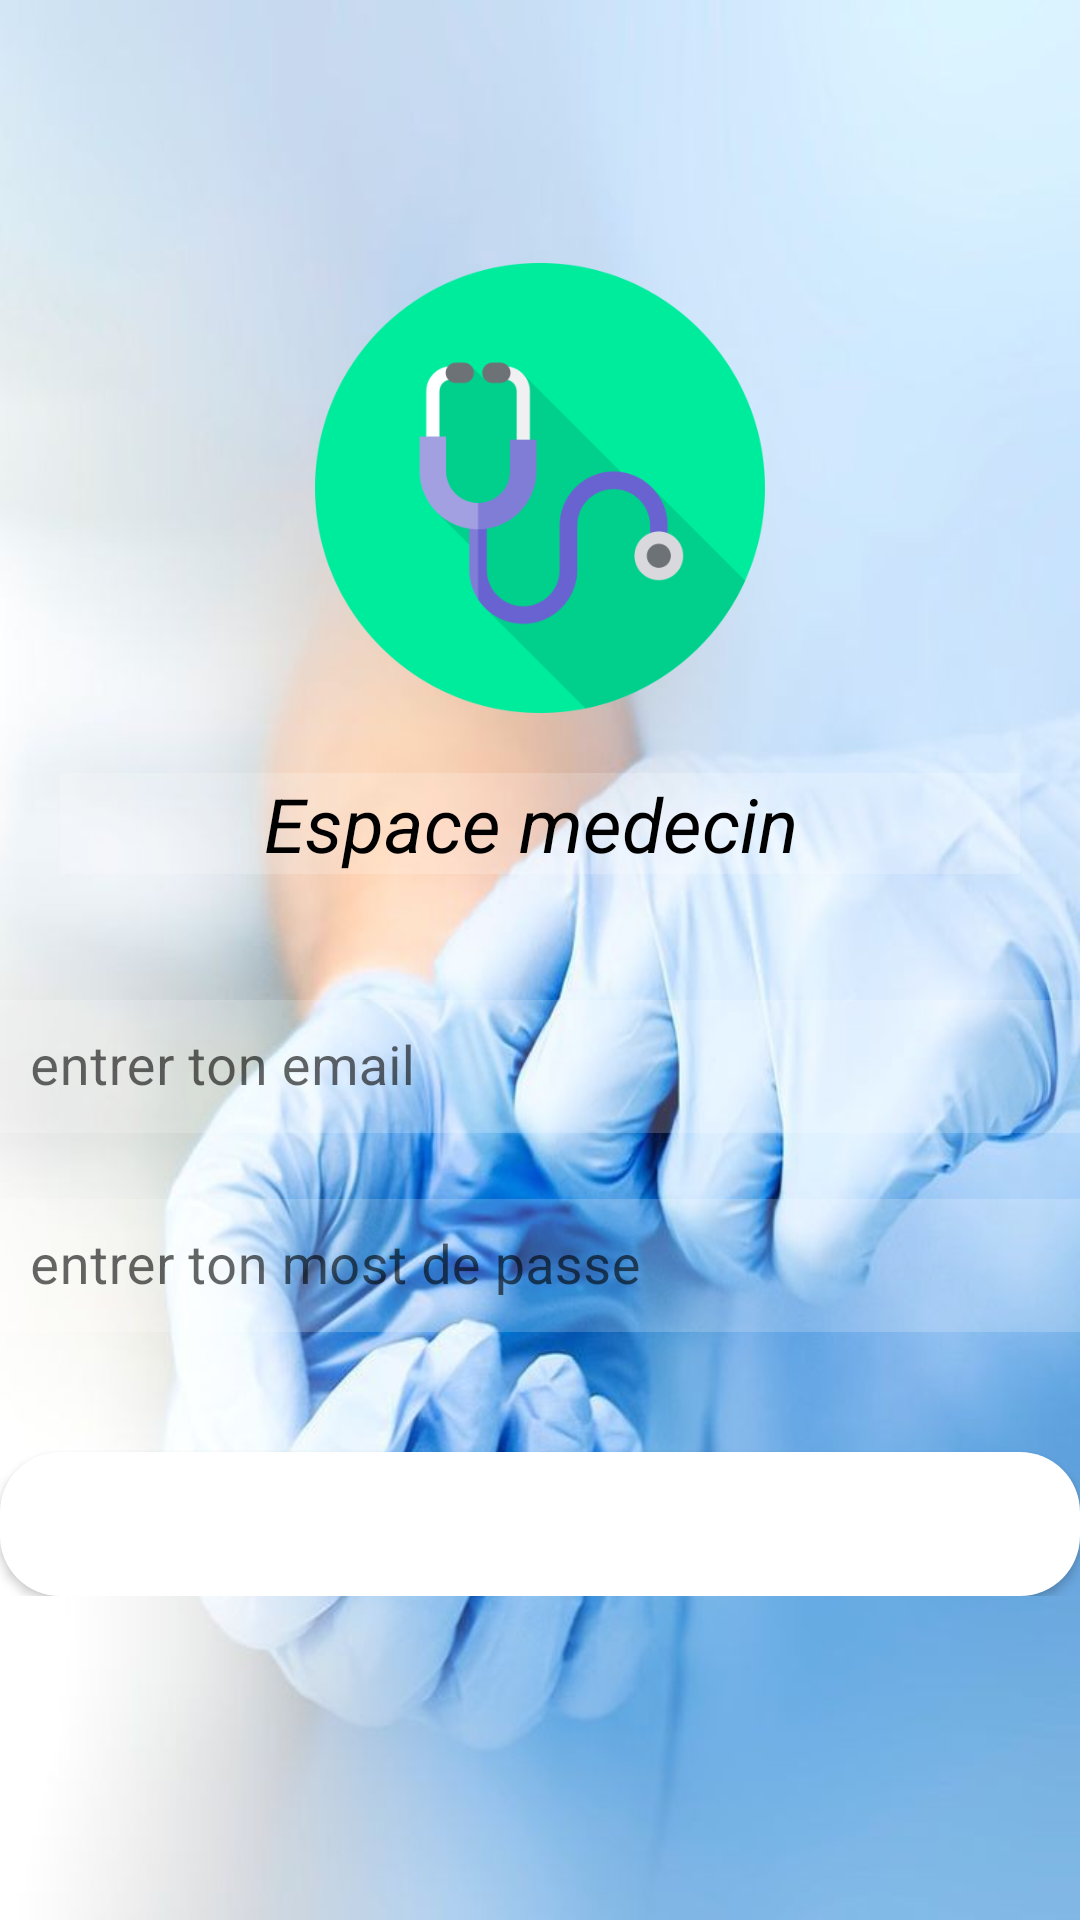

Layout XML and referenced resources for this Android screen:
<!-- AndroidManifest.xml: application theme Theme.Rahhal -->
<!-- res/layout/activity_login.xml -->
<?xml version="1.0" encoding="utf-8"?>
<LinearLayout xmlns:android="http://schemas.android.com/apk/res/android"
    xmlns:tools="http://schemas.android.com/tools"
    android:layout_width="match_parent"
    android:layout_height="match_parent"
    xmlns:app="http://schemas.android.com/apk/res-auto"
    android:gravity="center"
    android:orientation="vertical"
    android:background="@drawable/medecinpage"

    tools:context="com.example.rahhal.login">

    <ImageView
        android:src="@drawable/stethoscope"
        android:layout_width="150dp"
        android:layout_height="150dp"
        android:layout_gravity="center"/>


    <TextView
        android:id="@+id/bonjour"
        android:layout_width="match_parent"
        android:layout_height="wrap_content"
        android:text="Espace medecin "
        android:background="#30ffffff"
        android:textSize="25sp"
        android:textStyle="italic"
        android:gravity="center"
        android:textColor="@color/black"
        android:layout_margin="20dp"
        />

    <LinearLayout
        android:layout_width="match_parent"
        android:layout_height="wrap_content"
        android:layout_marginTop="20dp"

        android:orientation="vertical"
        android:layout_marginBottom="20dp">

        <com.google.android.material.textfield.TextInputLayout
            android:layout_width="match_parent"
            android:layout_height="wrap_content"
            app:boxStrokeColor="#FFFFFF"
            android:theme="@style/TextInputLayoutStyle"
            style="@style/Widget.MaterialComponents.TextInputLayout.OutlinedBox.Dense"
            app:hintTextAppearance="@style/appTheme">

            <com.google.android.material.textfield.TextInputEditText
                android:id="@+id/email"
                android:layout_width="match_parent"
                android:layout_height="wrap_content"
                android:layout_marginBottom="20dp"
                android:drawableStart="@drawable/ic_baseline_create_24"
                android:hint="entrer ton email"
                android:background="#30ffffff"
                android:drawablePadding="20dp"
                android:textColorHint="@color/black"
                android:inputType="text"
                android:padding="10dp"
                android:textColor="@color/black"
                android:textSize="18sp">

            </com.google.android.material.textfield.TextInputEditText>


        </com.google.android.material.textfield.TextInputLayout>

        <com.google.android.material.textfield.TextInputLayout
            android:layout_width="match_parent"
            android:layout_height="wrap_content"
            app:boxStrokeColor="#FFFFFF"
            android:theme="@style/TextInputLayoutStyle"
            style="@style/Widget.MaterialComponents.TextInputLayout.OutlinedBox.Dense"
            app:hintTextAppearance="@style/appTheme">

            <com.google.android.material.textfield.TextInputEditText
                android:layout_width="match_parent"
                android:layout_height="wrap_content"
                android:id="@+id/passeWord"
                android:hint="entrer ton most de passe"
                android:drawableStart="@drawable/ic_baseline_create_24"
                android:padding="10dp"
                android:background="#30ffffff"
                android:drawablePadding="20dp"
                android:textColorHint="@color/black"
                android:inputType="textPassword"
                android:textColor="@color/black"
                android:textSize="18sp"
                android:layout_marginBottom="20dp">

            </com.google.android.material.textfield.TextInputEditText>



        </com.google.android.material.textfield.TextInputLayout>

        <Button
            android:id="@+id/next"
            android:layout_width="match_parent"
            android:layout_height="wrap_content"
            app:cornerRadius="24dp"
            app:elevation="4dp"
            android:background="@drawable/stylebutton"
            android:layout_marginTop="20dp"
            android:layout_gravity="center"
            android:textColor="@color/white"
            android:text="login" />

    </LinearLayout>




    </LinearLayout>
<!-- resources referenced by this layout -->
<resources>
  <!-- drawable medecinpage: jpg bitmap (drawable-v24, 50845 bytes) -->
  <!-- drawable stethoscope: png bitmap (drawable-v24, 24796 bytes) -->
  <!-- drawable stylebutton (drawable) -->
  <?xml version="1.0" encoding="utf-8"?>
  <shape xmlns:android="http://schemas.android.com/apk/res/android" android:shape="rectangle">
  <corners android:radius="20dp"></corners>
      <gradient android:startColor="@color/white" android:endColor="@color/white"></gradient>
  </shape>
  <style name="TextInputLayoutStyle" parent="Widget.MaterialComponents.TextInputLayout.OutlinedBox">
  
          <item name="boxStrokeColor">#fff</item>
          <item name="boxStrokeWidth">2dp</item>
  
  
      </style>
  <style name="appTheme" parent="Theme.MaterialComponents.Light.NoActionBar">
          <item name="colorPrimary">#12ff00</item>
  
  
          <item name="colorPrimaryDark">#0011ff</item>
  
  
          <item name="colorAccent">#533934</item>
  
  
  
      </style>
  <style name="Theme.Rahhal" parent="Theme.MaterialComponents.DayNight.DarkActionBar">
          
          <item name="colorPrimary">#00C391</item>
          <item name="colorPrimaryVariant">@color/purple_700</item>
          <item name="colorOnPrimary">@color/white</item>
          
          <item name="colorSecondary">@color/teal_200</item>
          <item name="colorSecondaryVariant">@color/teal_700</item>
          <item name="colorOnSecondary">@color/black</item>
          
          <item name="android:statusBarColor" tools:targetApi="l">?attr/colorPrimaryVariant</item>
          
  
  
          <item name="android:windowActivityTransitions">true</item>
          <item name="android:windowEnterTransition">@transition/trans_anim</item>
          <item name="android:windowExitTransition">@transition/trans_anim</item>
      </style>
  <!-- not gathered from this repository: default colours our renderer supplied (Android Studio template values) -->
  <color name="purple_700">#FF3700B3</color>
  <color name="teal_200">#FF03DAC5</color>
  <color name="teal_700">#FF018786</color>
  <color name="black">#FF000000</color>
  <color name="white">#FFFFFFFF</color>
</resources>
